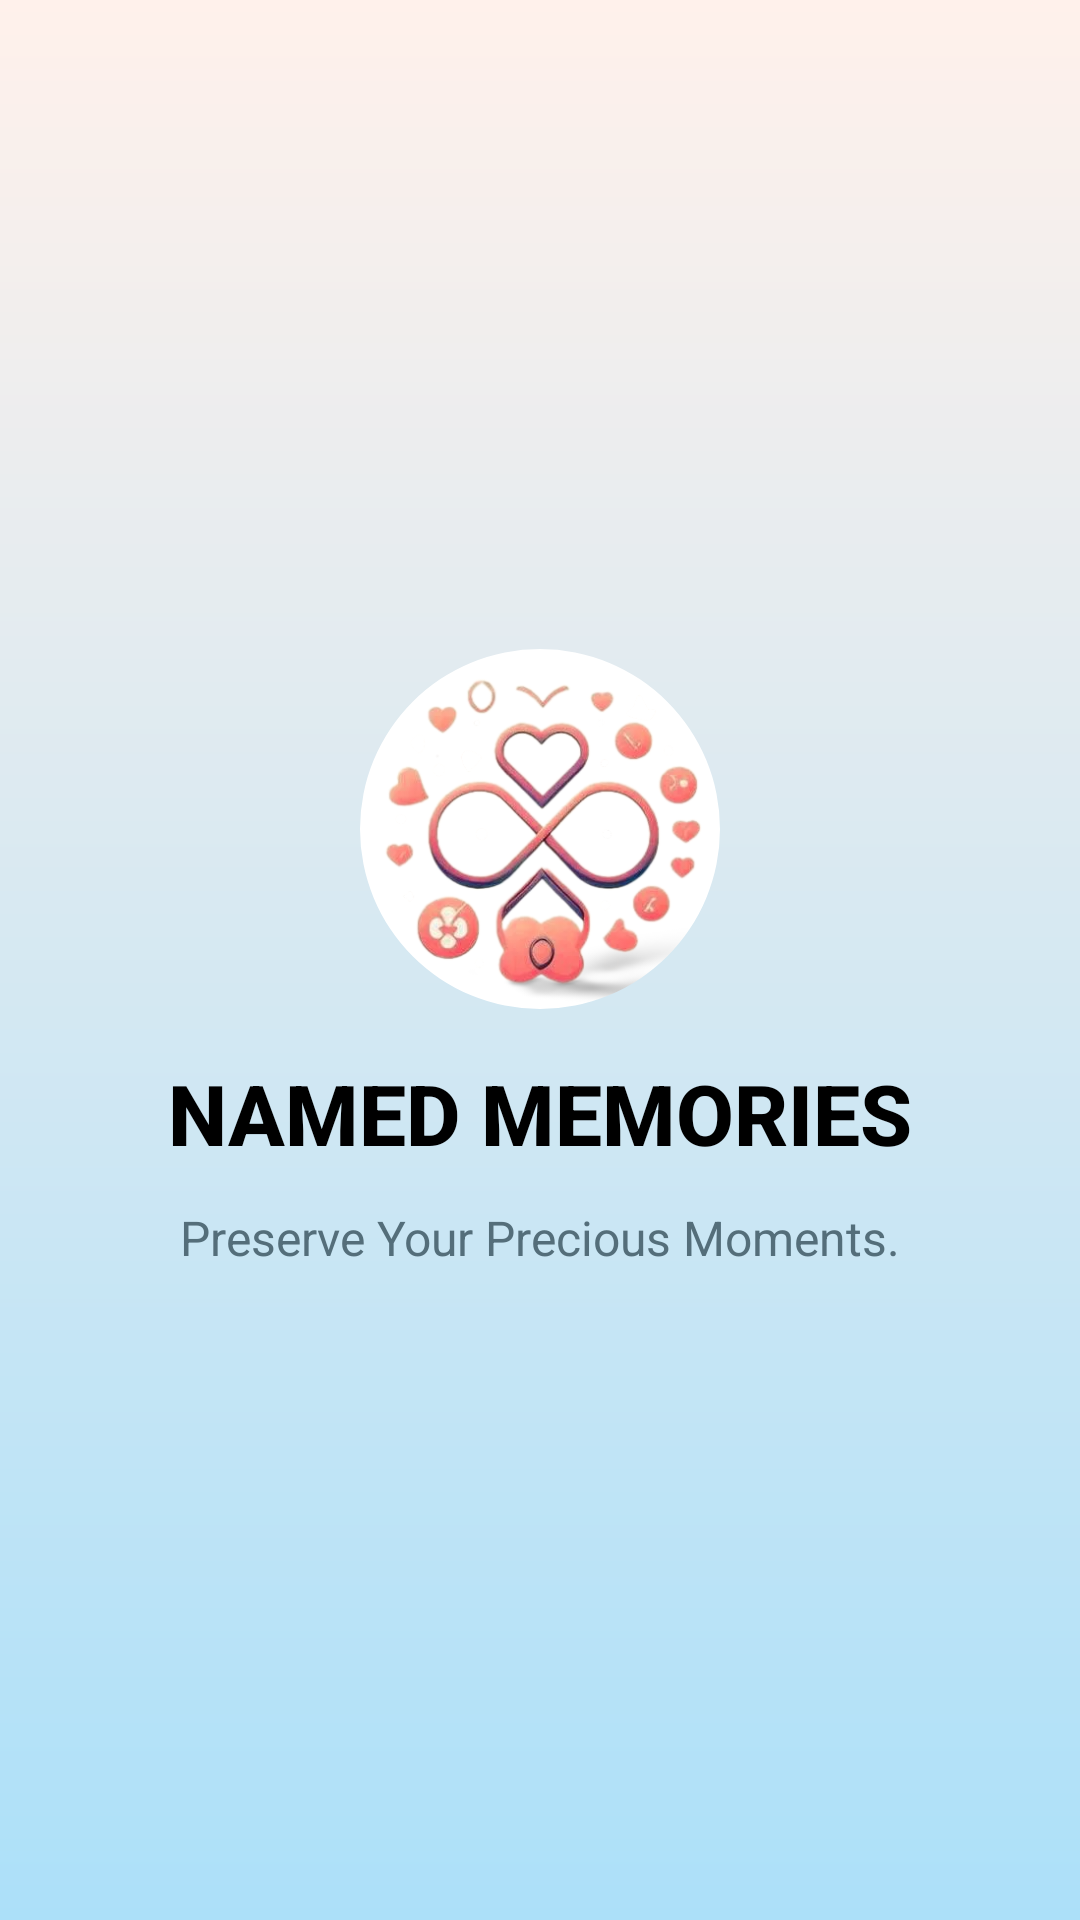

Reconstruct the res/layout file that produces this screen, plus the resources it refers to.
<!-- AndroidManifest.xml: activity theme Theme.NAMEDMEMORIES -->
<!-- res/layout/activity_splash.xml -->
<?xml version="1.0" encoding="utf-8"?>
<LinearLayout xmlns:android="http://schemas.android.com/apk/res/android"
    xmlns:app="http://schemas.android.com/apk/res-auto"
    xmlns:tools="http://schemas.android.com/tools"
    android:id="@+id/splashRoot"
    android:layout_width="match_parent"
    android:layout_height="match_parent"
    android:background="@drawable/splash_background"
    android:gravity="center"
    android:orientation="vertical"
    android:padding="24dp">

    
    <com.google.android.material.imageview.ShapeableImageView
        android:id="@+id/splashLogo"
        android:layout_width="120dp"
        android:layout_height="120dp"
        android:layout_marginBottom="16dp"
        android:contentDescription="@string/app_logo"
        android:scaleType="centerCrop"
        android:src="@drawable/app_logo"
        app:shapeAppearanceOverlay="@style/CircleImage"
        tools:ignore="ImageContrastCheck" />

    
    <TextView
        android:id="@+id/splashText"
        android:layout_width="wrap_content"
        android:layout_height="wrap_content"
        android:text="@string/app_name"
        android:textSize="28sp"
        android:textColor="@android:color/black"
        android:textStyle="bold"
        android:fontFamily="sans-serif-medium"
        android:layout_marginBottom="8dp" />

    
    <TextView
        android:id="@+id/splashTagline"
        android:layout_width="wrap_content"
        android:layout_height="wrap_content"
        android:layout_marginTop="4dp"
        android:fontFamily="sans-serif"
        android:text="@string/splashscreen_tagline"
        android:textColor="#546E7A"
        android:textSize="16sp" />

</LinearLayout>
<!-- resources referenced by this layout -->
<resources>
  <!-- drawable app_logo: png bitmap (drawable, 104910 bytes) -->
  <!-- drawable splash_background (drawable) -->
  <shape xmlns:android="http://schemas.android.com/apk/res/android" android:shape="rectangle">
      <gradient
          android:type="linear"
          android:angle="270"
          android:startColor="#FFF1EB"
          android:endColor="#ACE0F9" />
  </shape>
  <string name="app_logo">App logo</string>
  <string name="app_name">NAMED MEMORIES</string>
  <string name="splashscreen_tagline">Preserve Your Precious Moments.</string>
  <style name="CircleImage" parent="">
          <item name="cornerFamily">rounded</item>
          <item name="cornerSize">50%</item>
      </style>
  <style name="Theme.NAMEDMEMORIES" parent="Theme.MaterialComponents.DayNight.NoActionBar" />
</resources>
